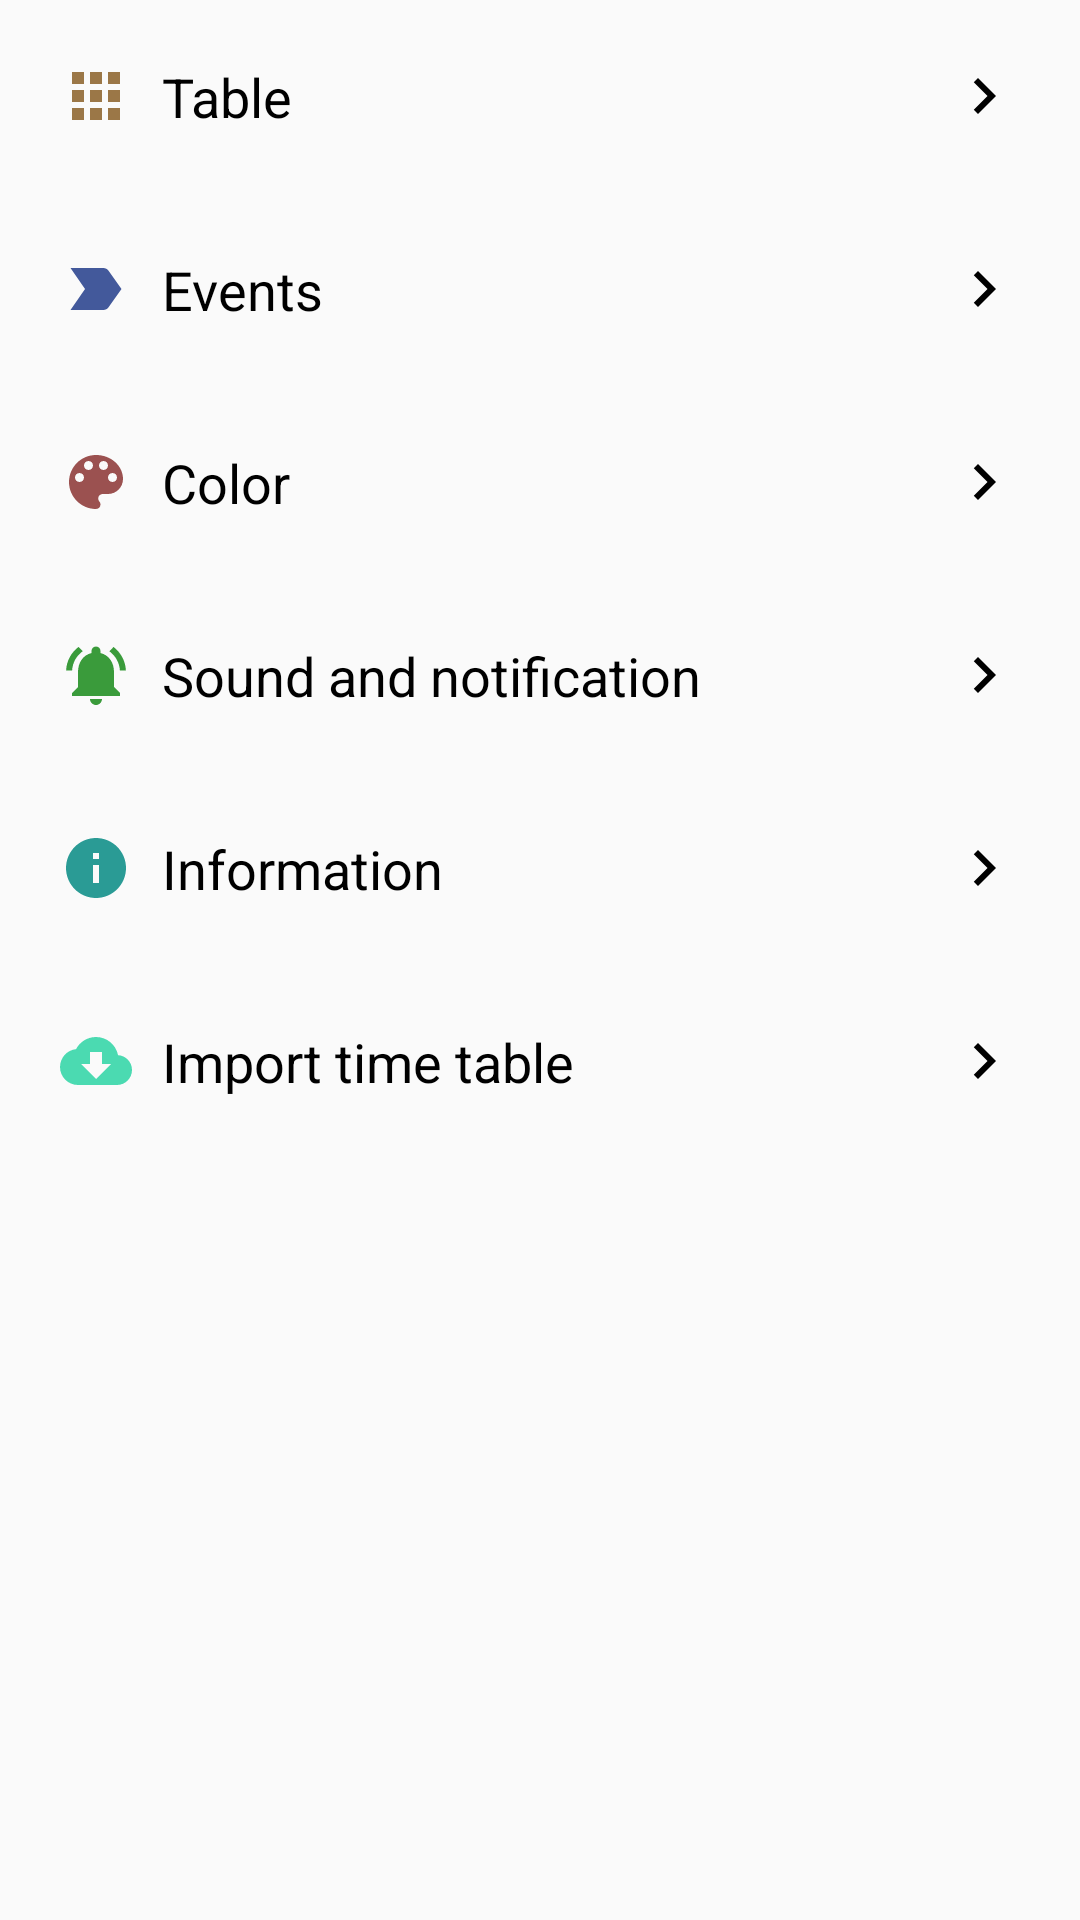

Produce the Android XML layout that renders to this screen, including the resource entries it uses.
<!-- AndroidManifest.xml: application theme AppTheme -->
<!-- res/layout/activity_setting.xml -->
<?xml version="1.0" encoding="utf-8"?>
<androidx.constraintlayout.widget.ConstraintLayout

    xmlns:android="http://schemas.android.com/apk/res/android"
    xmlns:app="http://schemas.android.com/apk/res-auto"
    xmlns:tools="http://schemas.android.com/tools"

    android:layout_width="match_parent"
    android:layout_height="match_parent"
    tools:context=".Activity_Setting">


    <ScrollView
        android:layout_width="match_parent"
        android:layout_height="wrap_content"


        app:layout_constraintTop_toTopOf="parent">

        <LinearLayout
            android:layout_width="match_parent"
            android:layout_height="wrap_content"
            android:orientation="vertical">


            <TextView
                android:textSize="18sp"
                android:id="@+id/table"
                android:layout_width="match_parent"
                android:layout_height="wrap_content"
                android:layout_marginHorizontal="10dp"
                android:layout_marginVertical="10dp"
                android:drawableLeft="@drawable/icon_table"
                android:drawableRight="@drawable/ic_baseline_chevron_right_24"
                android:drawablePadding="10dp"
                android:gravity="center_vertical"
                android:padding="10dp"
                android:text="@string/table"
                android:textColor="@color/colorBlack" />

            <TextView
                android:textSize="18sp"
                android:id="@+id/events"
                android:layout_width="match_parent"
                android:layout_height="wrap_content"
                android:layout_marginHorizontal="10dp"
                android:layout_marginVertical="10dp"
                android:drawableLeft="@drawable/icon_event"
                android:drawableRight="@drawable/ic_baseline_chevron_right_24"
                android:drawablePadding="10dp"
                android:gravity="center_vertical"
                android:padding="10dp"
                android:text="@string/Events"
                android:textColor="@color/colorBlack" />

            <TextView
                android:textSize="18sp"
                android:id="@+id/color"
                android:layout_width="match_parent"
                android:layout_height="wrap_content"
                android:layout_marginHorizontal="10dp"
                android:layout_marginVertical="10dp"
                android:drawableLeft="@drawable/icon_color"
                android:drawableRight="@drawable/ic_baseline_chevron_right_24"
                android:drawablePadding="10dp"
                android:gravity="center_vertical"
                android:padding="10dp"
                android:text="@string/event_color"
                android:textColor="@color/colorBlack" />

            <TextView
                android:textSize="18sp"
                android:id="@+id/sound_noti"
                android:layout_width="match_parent"
                android:layout_height="wrap_content"
                android:layout_marginHorizontal="10dp"
                android:layout_marginVertical="10dp"
                android:drawableLeft="@drawable/icon_sound_notification"
                android:drawableRight="@drawable/ic_baseline_chevron_right_24"
                android:drawablePadding="10dp"
                android:gravity="center_vertical"
                android:padding="10dp"
                android:text="@string/sound_noti"
                android:textColor="@color/colorBlack" />

            <TextView
                android:textSize="18sp"
                android:id="@+id/info"
                android:layout_width="match_parent"
                android:layout_height="wrap_content"
                android:layout_marginHorizontal="10dp"
                android:layout_marginVertical="10dp"
                android:drawableLeft="@drawable/icon_infor"
                android:drawableRight="@drawable/ic_baseline_chevron_right_24"
                android:drawablePadding="10dp"
                android:gravity="center_vertical"
                android:padding="10dp"
                android:text="@string/info"
                android:textColor="@color/colorBlack" />

            <TextView
                android:textSize="18sp"
                android:id="@+id/import_timetable"
                android:layout_width="match_parent"
                android:layout_height="wrap_content"
                android:layout_marginHorizontal="10dp"
                android:layout_marginVertical="10dp"
                android:drawableLeft="@drawable/icon_import"
                android:drawableRight="@drawable/ic_baseline_chevron_right_24"
                android:drawablePadding="10dp"
                android:gravity="center_vertical"
                android:padding="10dp"
                android:text="@string/import_timetable"
                android:textColor="@color/colorBlack" />



        </LinearLayout>

    </ScrollView>





</androidx.constraintlayout.widget.ConstraintLayout>
<!-- resources referenced by this layout -->
<resources>
  <color name="colorBlack">#000000</color>
  <!-- drawable ic_baseline_chevron_right_24 (drawable) -->
  <vector xmlns:android="http://schemas.android.com/apk/res/android"
      android:width="24dp"
      android:height="24dp"
      android:viewportWidth="24"
      android:viewportHeight="24">
    <path
        android:fillColor="#000"
        android:pathData="M10,6L8.59,7.41 13.17,12l-4.58,4.59L10,18l6,-6z"/>
  </vector>
  <!-- drawable icon_event (drawable) -->
  <vector android:height="24dp" android:tint="#43599B"
      android:viewportHeight="24" android:viewportWidth="24"
      android:width="24dp" xmlns:android="http://schemas.android.com/apk/res/android">
      <path android:fillColor="@android:color/white" android:pathData="M3.5,18.99l11,0.01c0.67,0 1.27,-0.33 1.63,-0.84L20.5,12l-4.37,-6.16c-0.36,-0.51 -0.96,-0.84 -1.63,-0.84l-11,0.01L8.34,12 3.5,18.99z"/>
  </vector>
  <!-- drawable icon_import (drawable) -->
  <vector android:height="24dp" android:tint="#4BDAB1"
      android:viewportHeight="24" android:viewportWidth="24"
      android:width="24dp" xmlns:android="http://schemas.android.com/apk/res/android">
      <path android:fillColor="@android:color/white" android:pathData="M19.35,10.04C18.67,6.59 15.64,4 12,4 9.11,4 6.6,5.64 5.35,8.04 2.34,8.36 0,10.91 0,14c0,3.31 2.69,6 6,6h13c2.76,0 5,-2.24 5,-5 0,-2.64 -2.05,-4.78 -4.65,-4.96zM17,13l-5,5 -5,-5h3V9h4v4h3z"/>
  </vector>
  <!-- drawable icon_infor (drawable) -->
  <vector android:height="24dp" android:tint="#2A9B95"
      android:viewportHeight="24" android:viewportWidth="24"
      android:width="24dp" xmlns:android="http://schemas.android.com/apk/res/android">
      <path android:fillColor="@android:color/white" android:pathData="M12,2C6.48,2 2,6.48 2,12s4.48,10 10,10 10,-4.48 10,-10S17.52,2 12,2zM13,17h-2v-6h2v6zM13,9h-2L11,7h2v2z"/>
  </vector>
  <!-- drawable icon_sound_notification (drawable) -->
  <vector android:height="24dp" android:tint="#3A9B3B"
      android:viewportHeight="24" android:viewportWidth="24"
      android:width="24dp" xmlns:android="http://schemas.android.com/apk/res/android">
      <path android:fillColor="@android:color/white" android:pathData="M7.58,4.08L6.15,2.65C3.75,4.48 2.17,7.3 2.03,10.5h2c0.15,-2.65 1.51,-4.97 3.55,-6.42zM19.97,10.5h2c-0.15,-3.2 -1.73,-6.02 -4.12,-7.85l-1.42,1.43c2.02,1.45 3.39,3.77 3.54,6.42zM18,11c0,-3.07 -1.64,-5.64 -4.5,-6.32L13.5,4c0,-0.83 -0.67,-1.5 -1.5,-1.5s-1.5,0.67 -1.5,1.5v0.68C7.63,5.36 6,7.92 6,11v5l-2,2v1h16v-1l-2,-2v-5zM12,22c0.14,0 0.27,-0.01 0.4,-0.04 0.65,-0.14 1.18,-0.58 1.44,-1.18 0.1,-0.24 0.15,-0.5 0.15,-0.78h-4c0.01,1.1 0.9,2 2.01,2z"/>
  </vector>
  <!-- drawable icon_table (drawable) -->
  <vector android:height="24dp" android:tint="#9B7747"
      android:viewportHeight="24" android:viewportWidth="24"
      android:width="24dp" xmlns:android="http://schemas.android.com/apk/res/android">
      <path android:fillColor="@android:color/white" android:pathData="M4,8h4L8,4L4,4v4zM10,20h4v-4h-4v4zM4,20h4v-4L4,16v4zM4,14h4v-4L4,10v4zM10,14h4v-4h-4v4zM16,4v4h4L20,4h-4zM10,8h4L14,4h-4v4zM16,14h4v-4h-4v4zM16,20h4v-4h-4v4z"/>
  </vector>
  <string name="Events">Events</string>
  <string name="event_color">Color</string>
  <string name="import_timetable">Import time table</string>
  <string name="info">Information</string>
  <string name="sound_noti">Sound and notification</string>
  <string name="table">Table</string>
  <style name="AppTheme" parent="Theme.AppCompat.Light.DarkActionBar">
  
          
          <item name="colorPrimaryDark">@color/darkblue</item>
          <item name="colorPrimary">@color/colorPrimaryBlue</item>
          <item name="colorAccent">@color/colorAccent</item>
      </style>
  <color name="darkblue">#0064CD</color>
  <color name="colorPrimaryBlue">#4094E8</color>
  <color name="colorAccent">#00AF86</color>
</resources>
